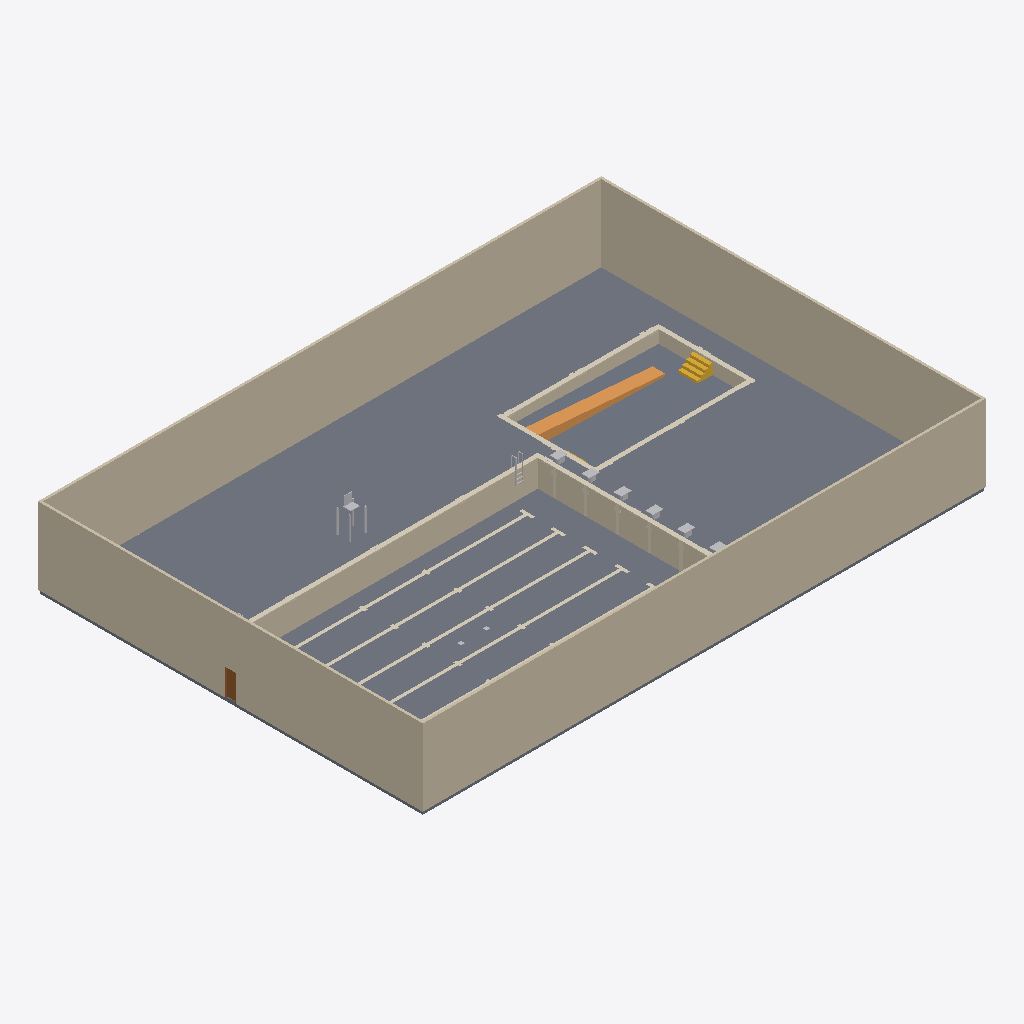
Isometric view of an IFC building model (IFC-SPF (STEP), schema IFC4, length unit metre), seen from the south-west, elements coloured by IFC class: 8 other elements (light grey), 6 walls (beige), 5 coverings (cream), 3 slabs (grey), 1 ramp (orange), 1 stair (yellow), 1 door (brown).
Extent 44.2 m × 30.2 m × 8.4 m (x, y, z). Storeys (1): Level 1 at 0.00 m. Elements (31): 13 IfcFurniture, 6 IfcWall, 5 IfcCovering, 3 IfcSlab, 1 IfcDoor, 1 IfcRamp, 1 IfcStair, 1 IfcTransportElement.

HEADER;
FILE_DESCRIPTION(('ViewDefinition [CoordinationView]'),'2;1');
FILE_NAME('','2026-11-11T09:01:54',(''),(''),'IfcOpenShell 0.8.0','IfcOpenShell 0.8.0','');
FILE_SCHEMA(('IFC4'));
ENDSEC;
DATA;
#9=IFCPROJECT('2LHcC1K6T3vvHg9Dzp7Yvj',$,'Project',$,$,$,$,(#8),#5);
#10=IFCSITE('3F1DrrkB1EwwOExsKnat8j',$,'Site',$,$,$,$,$,.ELEMENT.,$,$,$,$,$);
#12=IFCBUILDING('10hjJcR6L8KOqIkipGyy75',$,'Building',$,$,$,$,$,.ELEMENT.,$,$,$);
#14=IFCBUILDINGSTOREY('0a_liaVx10Vg_VclCOnFbL',$,'Level 1',$,$,$,$,$,.ELEMENT.,0.0);
#17=IFCSLAB('2H8G1xf9b8WhR0nee3ZEYP',$,$,$,$,#218,#231,$,.FLOOR.);
#19=IFCWALL('1vlLsVvCvBsQKoFKF9$p$S',$,$,$,$,#61,#74,$,.STANDARD.);
#21=IFCWALL('37sO$1T2n39e1VRYJZlIbP',$,$,$,$,#110,#123,$,.STANDARD.);
#661=IFCSLAB('1B32rKiUb0_hewjFDtVYPW',$,'Main pool base slab','rxd:pool',$,#664,#728,$,.BASESLAB.);
#22=IFCWALL('3h0WPVgJDA2xyjFX1fGT3H',$,$,$,$,#134,#147,$,.STANDARD.);
#20=IFCWALL('0_deTC5757mgluRS18Y9JH',$,$,$,$,#86,#99,$,.STANDARD.);
#459=IFCWALL('2OgP$91Qv5MA3WUdGLzFt$',$,'Main pool shell walls','rxd:pool',$,#462,#660,$,.SOLIDWALL.);
#6184=IFCSLAB('0z2nCUYNXEoOGWlWBNd0tW',$,'Teaching pool base slab','rxd:pool',$,#6187,#6251,$,.BASESLAB.);
#881=IFCCOVERING('0ce8Q9qHz26wwd0B0J0$ax',$,'Main pool lane markings','rxd:pool','LANEMARKING',#884,#4234,$,.USERDEFINED.);
#729=IFCCOVERING('2LjxXclGrC3Qcr7dfzaOwQ',$,'Main pool coping','rxd:pool','COPING',#732,#880,$,.USERDEFINED.);
#5930=IFCWALL('2a8cWBmBr2M9W5xtITjiS1',$,'Teaching pool shell walls','rxd:pool',$,#5933,#6183,$,.SOLIDWALL.);
#6782=IFCRAMP('3WOYk6L1D2SxbRBwmDRsFV',$,'Teaching pool sloped entries','rxd:pool',$,#6785,#6849,$,.STRAIGHT_RUN_RAMP.);
#6252=IFCCOVERING('3eKNfASC54zfEuUrJ6PtIt',$,'Teaching pool coping','rxd:pool','COPING',#6255,#6403,$,.USERDEFINED.);
#6404=IFCSTAIR('2JJPZENaz0Bf9u$IOtEsso',$,'Teaching pool stairs','rxd:pool',$,#6407,#6781,$,.STRAIGHT_RUN_STAIR.);
#44=IFCFURNITURE('2dD7QxZ115OPzPxyei3SnE',$,$,$,'Lifeguard Chair',#430,#435,$,.USERDEFINED.);
#6850=IFCCOVERING('1X3yvMGIXA6wijRjfmv3Qd',$,'Teaching pool depth markings','rxd:pool','DEPTHMARKING',#6853,#8343,$,.USERDEFINED.);
#24=IFCDOOR('2KZk4NXBfEYwHuMR1nRi3f',$,$,$,$,#176,#206,'1',2.1,0.9,.DOOR.,.SINGLE_SWING_LEFT.,$);
#4235=IFCCOVERING('2HMklc6ur4NvYnKKg1Hodf',$,'Main pool depth markings','rxd:pool','DEPTHMARKING',#4238,#5852,$,.USERDEFINED.);
#38=IFCFURNITURE('1xrGbvZxf1fPnKkgvmSg4t',$,$,$,'Starting Platform',#370,#375,$,.USERDEFINED.);
#35=IFCFURNITURE('2BfhckybbCVfy8ZbuCAxQd',$,$,$,'Starting Platform',#340,#345,$,.USERDEFINED.);
#36=IFCFURNITURE('28V9YWGxT4e8ZFTxIjOTAo',$,$,$,'Starting Platform',#350,#355,$,.USERDEFINED.);
#40=IFCFURNITURE('2ftvqa$r5ATxE8rBESl3XY',$,$,$,'Pool Ladder',#390,#395,$,.USERDEFINED.);
#37=IFCFURNITURE('0rs9F_s6P1uwjsFQppcJjY',$,$,$,'Starting Platform',#360,#365,$,.USERDEFINED.);
#34=IFCFURNITURE('2qmAetYUvEhApErpM5iXfC',$,$,$,'Starting Platform',#330,#335,$,.USERDEFINED.);
#33=IFCFURNITURE('2NqQxvKrn8$Bd4IX8_NgLl',$,$,$,'Starting Platform',#320,#325,$,.USERDEFINED.);
ENDSEC;
